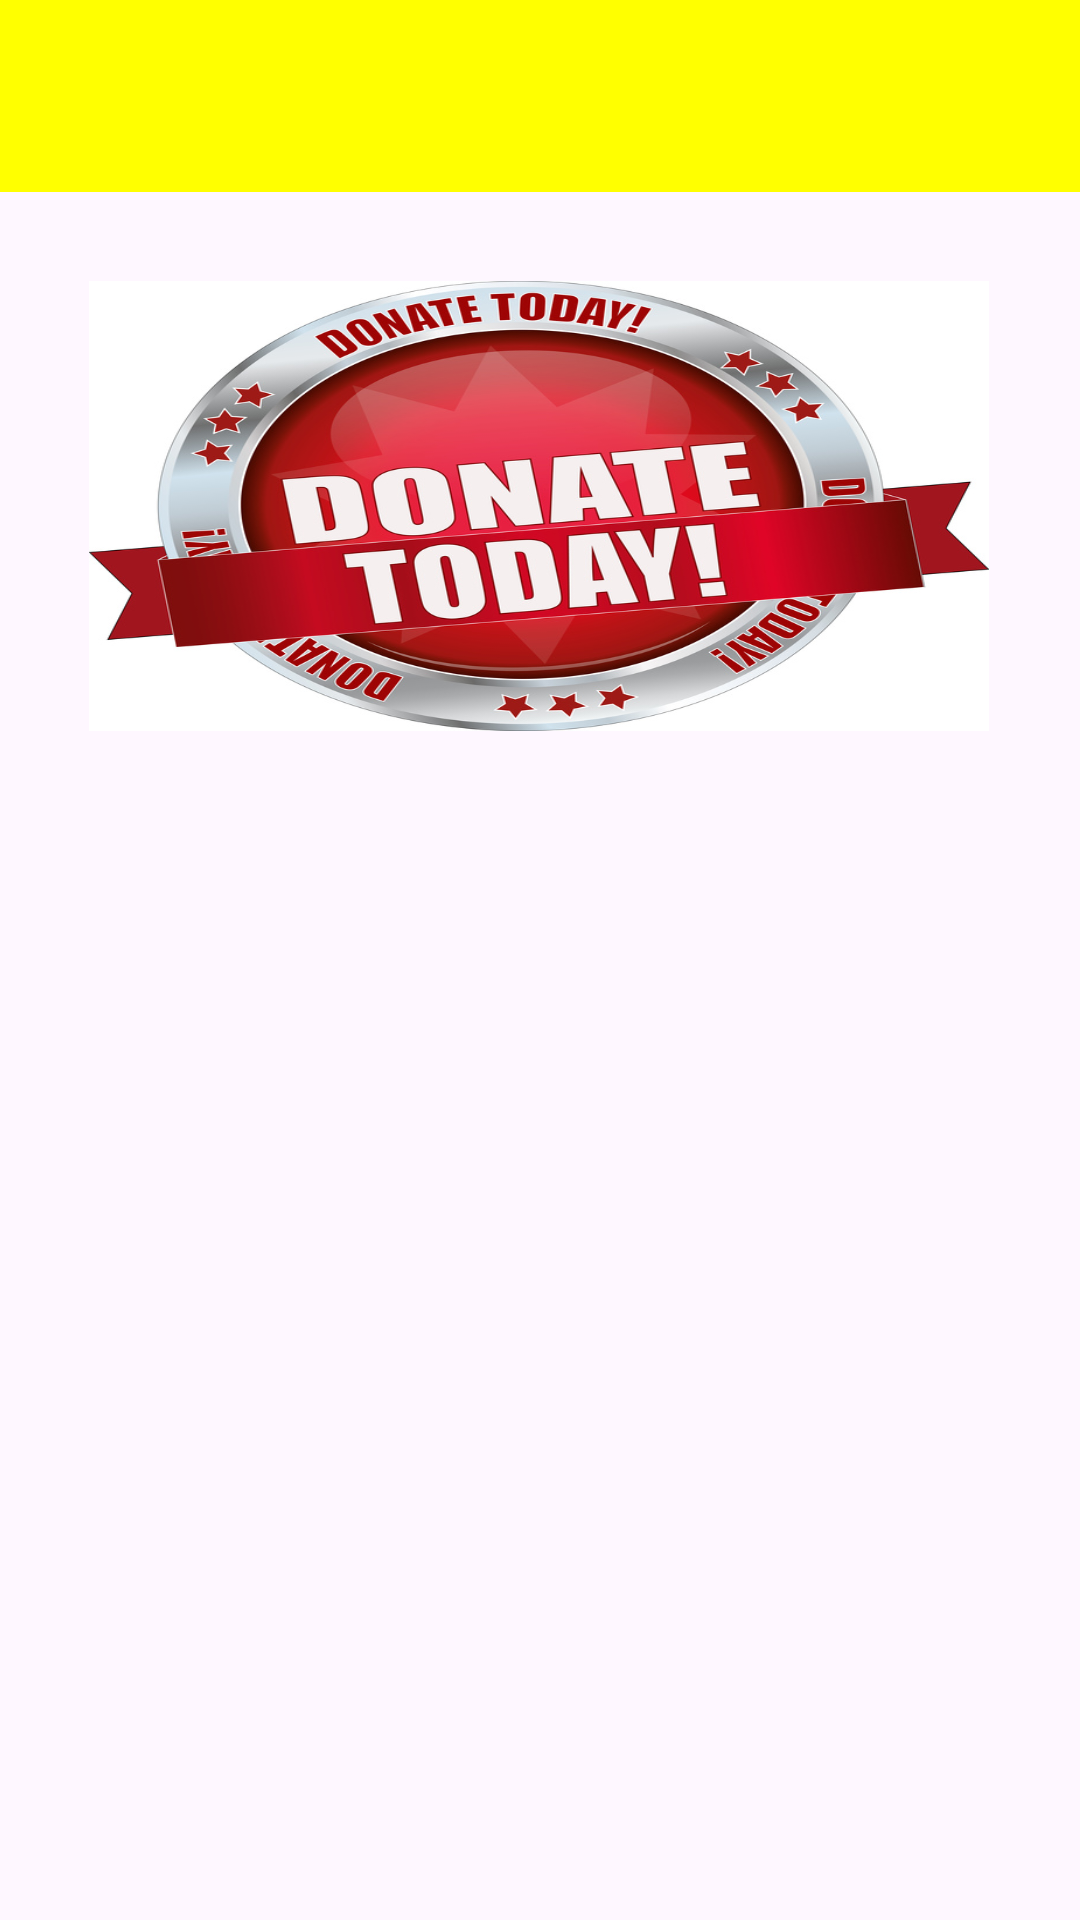

Android layout source for this screen:
<!-- AndroidManifest.xml: application theme Theme.MaterialComponents.DayNight.NoActionBar -->
<!-- res/layout/activity_homepage.xml -->
<?xml version="1.0" encoding="utf-8"?>
<androidx.constraintlayout.widget.ConstraintLayout xmlns:android="http://schemas.android.com/apk/res/android"
    xmlns:app="http://schemas.android.com/apk/res-auto"
    xmlns:tools="http://schemas.android.com/tools"
    android:id="@+id/main"
    android:layout_width="match_parent"
    android:layout_height="match_parent"
    tools:context=".Homepage">

    <androidx.appcompat.widget.Toolbar
        android:id="@+id/my_toolbar"
        android:background="#ffff00"
        android:layout_width="match_parent"
        android:layout_height="?attr/actionBarSize"
        app:layout_constraintTop_toTopOf="parent"/>

    <ImageView
        android:id="@+id/image"
        android:layout_width="300dp"
        android:layout_height="150dp"
        android:layout_gravity="center"
        android:background="@drawable/donation_show"
        android:scaleType="fitCenter"
        app:layout_constraintBottom_toBottomOf="parent"
        app:layout_constraintEnd_toEndOf="parent"
        app:layout_constraintHorizontal_bias="0.495"
        app:layout_constraintStart_toStartOf="parent"
        app:layout_constraintTop_toBottomOf="@+id/my_toolbar"
        app:layout_constraintVertical_bias="0.07" />

</androidx.constraintlayout.widget.ConstraintLayout>
<!-- resources referenced by this layout -->
<resources>
  <!-- drawable donation_show (drawable) -->
  <?xml version="1.0" encoding="utf-8"?>
  <animation-list xmlns:android="http://schemas.android.com/apk/res/android">
      <item android:drawable="@drawable/donate2" android:duration="500"/>
      <item android:drawable="@drawable/donate4" android:duration="500"/>
      <item android:drawable="@drawable/donate5" android:duration="500"/>
  </animation-list>
  <style name="Theme.MaterialComponents.DayNight.NoActionBar" parent="Base.Theme.MaterialComponents.DayNight.NoActionBar" />
  <!-- drawable donate2: jpg bitmap (drawable, 225969 bytes) -->
  <!-- drawable donate4: jpeg bitmap (drawable, 18962 bytes) -->
  <!-- drawable donate5: webp bitmap (drawable, 11134 bytes) -->
  <style name="Base.Theme.MaterialComponents.DayNight.NoActionBar" parent="Theme.Material3.DayNight.NoActionBar">
          
          
      </style>
</resources>
